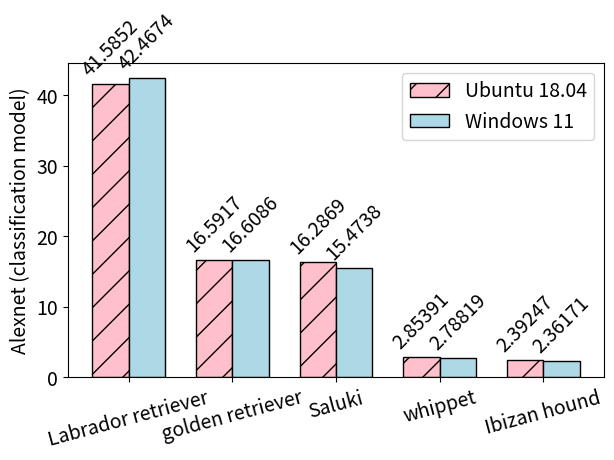

Generate this figure with matplotlib:
import matplotlib.pyplot as plt
import matplotlib
import numpy as np

matplotlib.rcParams['font.size'] = 14

labels = ['Labrador retriever', 'golden retriever', 'Saluki', 'whippet', 'Ibizan hound']
ubuntu18 = [41.585174560546875, 16.591665267944336, 16.286867141723633, 2.8539085388183594, 2.392474889755249]
windows11 = [42.46735763549805, 16.6086483001709, 15.473832130432129, 2.7881932258605957, 2.3617053031921387]

x = np.arange(len(labels))  # the label locations
width = 0.35  # the width of the bars

fig, ax = plt.subplots()
rects1 = ax.bar(x - width/2, ubuntu18, width, label='Ubuntu 18.04', color='pink', edgecolor='black', hatch='/')
rects2 = ax.bar(x + width/2, windows11, width, label='Windows 11', color='lightblue', edgecolor='black')

# Add some text for labels, title and custom x-axis tick labels, etc.
ax.set_ylabel('Alexnet (classification model)')
ax.set_xticks(x, labels, rotation=15)
ax.legend()

ax.bar_label(rects1, padding=3, rotation=45)
ax.bar_label(rects2, padding=3, rotation=45)

fig.tight_layout()

plt.show()

# data = np.asarray([ubuntu18, windows11])
# plt.boxplot(data,labels=labels)
# plt.show()